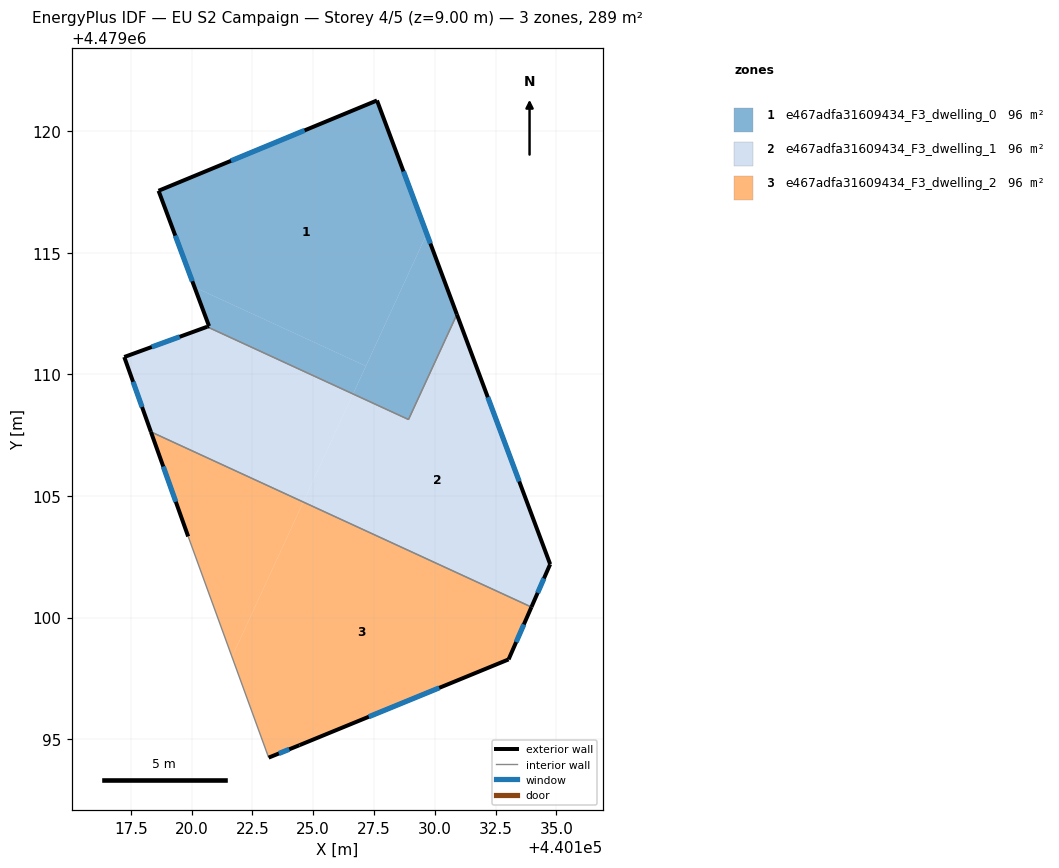
=== STOREY PLAN SPEC (per zone: floor XY polygon, exterior-wall plan segments, windows/doors) ===
zone 1: e467adfa31609434_F3_dwelling_0  (96.3 m²)
  floor: (440127.17, 4479110.34) (440129.67, 4479115.78) (440127.63, 4479121.27) (440118.64, 4479117.55) (440120.12, 4479113.59)
  floor: (440126.64, 4479109.20) (440127.17, 4479110.34) (440120.12, 4479113.59) (440120.72, 4479111.99) (440120.64, 4479111.96)
  floor: (440128.92, 4479108.15) (440130.91, 4479112.47) (440129.67, 4479115.78) (440126.64, 4479109.20)
  exterior wall: (440118.64, 4479117.55) – (440127.63, 4479121.27)  [9.7 m]
    window: (440121.62, 4479118.79) – (440124.65, 4479120.04)  [3.3 m²]
  exterior wall: (440127.63, 4479121.27) – (440130.91, 4479112.47)  [9.4 m]
    window: (440128.72, 4479118.35) – (440129.82, 4479115.39)  [3.2 m²]
  exterior wall: (440120.64, 4479111.96) – (440120.72, 4479111.99)  [0.1 m]
  exterior wall: (440120.72, 4479111.99) – (440118.64, 4479117.55)  [5.9 m]
    window: (440120.03, 4479113.83) – (440119.33, 4479115.71)  [2.0 m²]
  interior walls: 2
zone 2: e467adfa31609434_F3_dwelling_1  (96.3 m²)
  floor: (440133.99, 4479100.45) (440134.75, 4479102.20) (440130.91, 4479112.47) (440128.92, 4479108.15) (440126.64, 4479109.20) (440124.60, 4479104.77)
  floor: (440133.98, 4479100.43) (440133.99, 4479100.45) (440124.60, 4479104.77) (440124.60, 4479104.75)
  floor: (440124.59, 4479104.75) (440126.64, 4479109.20) (440120.64, 4479111.96) (440117.23, 4479110.72) (440118.33, 4479107.64)
  exterior wall: (440130.91, 4479112.47) – (440134.75, 4479102.20)  [11.0 m]
    window: (440132.18, 4479109.06) – (440133.48, 4479105.60)  [3.7 m²]
  exterior wall: (440134.75, 4479102.20) – (440133.98, 4479100.43)  [1.9 m]
    window: (440134.49, 4479101.61) – (440134.23, 4479101.02)  [0.7 m²]
  exterior wall: (440118.33, 4479107.64) – (440117.23, 4479110.72)  [3.3 m]
    window: (440117.96, 4479108.66) – (440117.59, 4479109.70)  [1.1 m²]
  exterior wall: (440117.23, 4479110.72) – (440120.64, 4479111.96)  [3.6 m]
    window: (440118.36, 4479111.13) – (440119.51, 4479111.55)  [1.2 m²]
  interior walls: 3
zone 3: e467adfa31609434_F3_dwelling_2  (96.3 m²)
  floor: (440133.04, 4479098.28) (440133.98, 4479100.43) (440124.60, 4479104.75) (440121.66, 4479098.39) (440123.17, 4479094.24) (440124.44, 4479094.75)
  floor: (440121.66, 4479098.39) (440124.59, 4479104.75) (440118.33, 4479107.64) (440119.86, 4479103.34)
  exterior wall: (440133.98, 4479100.43) – (440133.04, 4479098.28)  [2.3 m]
    window: (440133.67, 4479099.72) – (440133.35, 4479098.99)  [0.8 m²]
  exterior wall: (440133.04, 4479098.28) – (440124.44, 4479094.75)  [9.3 m]
    window: (440130.19, 4479097.11) – (440127.29, 4479095.92)  [3.2 m²]
  exterior wall: (440124.44, 4479094.75) – (440123.17, 4479094.24)  [1.4 m]
    window: (440124.02, 4479094.58) – (440123.59, 4479094.41)  [0.5 m²]
  exterior wall: (440119.86, 4479103.34) – (440118.33, 4479107.64)  [4.6 m]
    window: (440119.35, 4479104.76) – (440118.84, 4479106.21)  [1.6 m²]
  interior walls: 2

=== DERIVED (storey summary) ===
Building: EU S2 Campaign
Storey: 4 of 5  (floor level z = 9.00 m)
Storey gross floor area: 288.9 m²
Zones on this storey: 3
  - e467adfa31609434_F3_dwelling_0: floor 96.3 m²; exterior wall 25.1 m (75.4 m²); 3 window(s) 8.5 m²; WWR 11.3%
  - e467adfa31609434_F3_dwelling_1: floor 96.3 m²; exterior wall 19.8 m (59.4 m²); 4 window(s) 6.7 m²; WWR 11.4%
  - e467adfa31609434_F3_dwelling_2: floor 96.3 m²; exterior wall 17.6 m (52.7 m²); 4 window(s) 6.0 m²; WWR 11.4%
Zone adjacency (shared interzone walls):
  - e467adfa31609434_F3_dwelling_0 ↔ e467adfa31609434_F3_dwelling_1
  - e467adfa31609434_F3_dwelling_1 ↔ e467adfa31609434_F3_dwelling_2